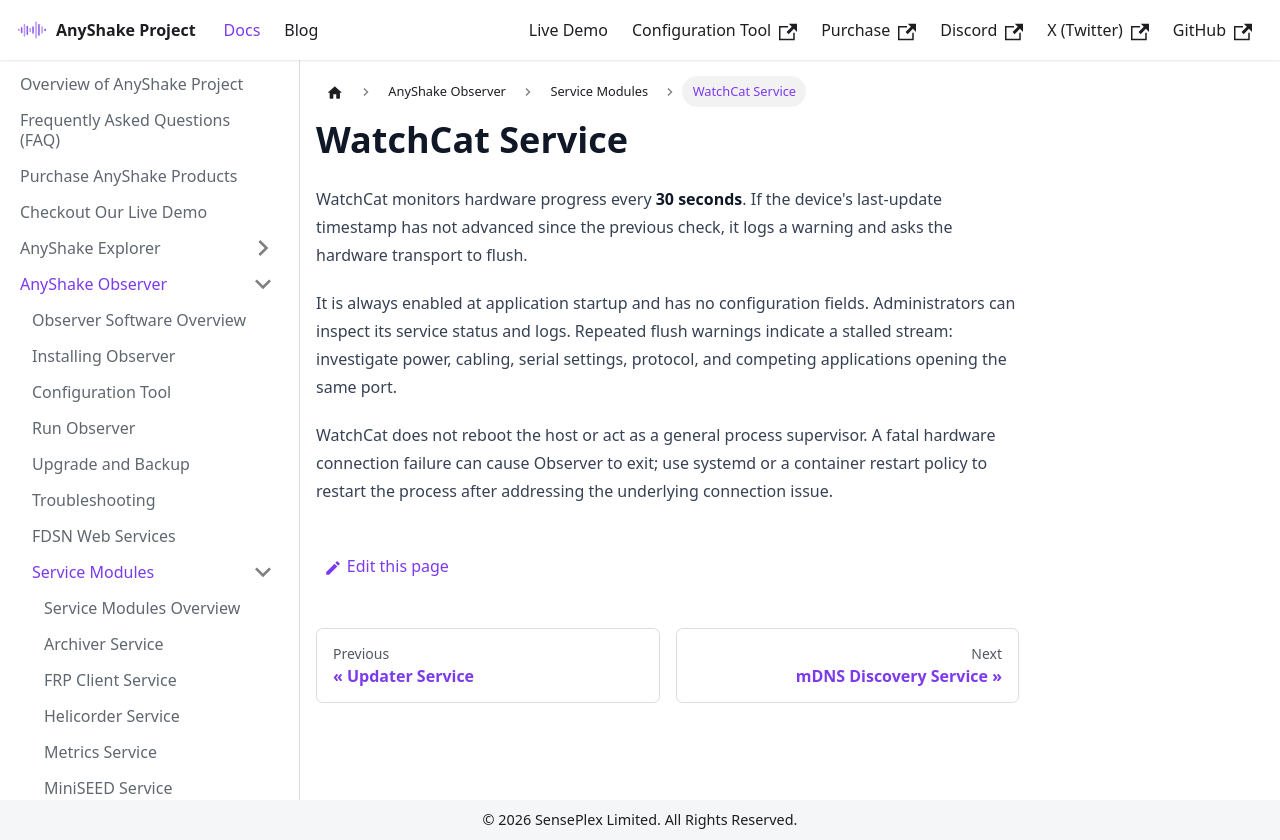

repository: anyshake/homepage · page: docs/anyshake-observer/service-modules/watchcat/index.html · generator: docusaurus

---
sidebar_position: 12
title: WatchCat Service
slug: watchcat
---

WatchCat monitors hardware progress every **30 seconds**. If the device's last-update timestamp has not advanced since the previous check, it logs a warning and asks the hardware transport to flush.

It is always enabled at application startup and has no configuration fields. Administrators can inspect its service status and logs. Repeated flush warnings indicate a stalled stream: investigate power, cabling, serial settings, protocol, and competing applications opening the same port.

WatchCat does not reboot the host or act as a general process supervisor. A fatal hardware connection failure can cause Observer to exit; use systemd or a container restart policy to restart the process after addressing the underlying connection issue.
